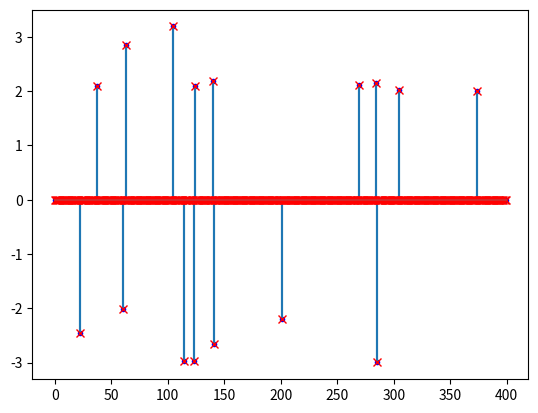

Write the Python code that produced this figure.
# -*- coding: utf-8 -*-
"""
Created on Tue Sep  6 13:29:36 2016

@author: 高井wing
"""

import numpy as np

def OMP(b, A, k, delta):
    m, n = A.shape
    x = np.zeros(n)
    
    T = np.array([], dtype = int)
    r = b
    
    while np.size(T) <= k and np.linalg.norm(r)/np.linalg.norm(b) > delta:
        c = np.dot(A.T, r)
        s = np.argmax(np.abs(c))
        
        T = np.append(T, s)
        x[T] = np.linalg.lstsq(A[:,T],b)[0]
        r = b - np.dot(A, x)
    
    return x
rng = np.random.RandomState(40)
m, n = 300, 400

# random design
A = rng.randn(m, n)  # random design

x0 = rng.randn(n)
x0[abs(x0) < 2] = 0
b = np.dot(A, x0)
x_est = OMP(b, A, 50, 1e-7)

import matplotlib.pyplot as plt
plt.close('all')

plt.figure()
plt.stem(x0, markerfmt='b.')
#plt.stem(x_ista, markerfmt='bo')
plt.stem(x_est, markerfmt='rx')

plt.show()
